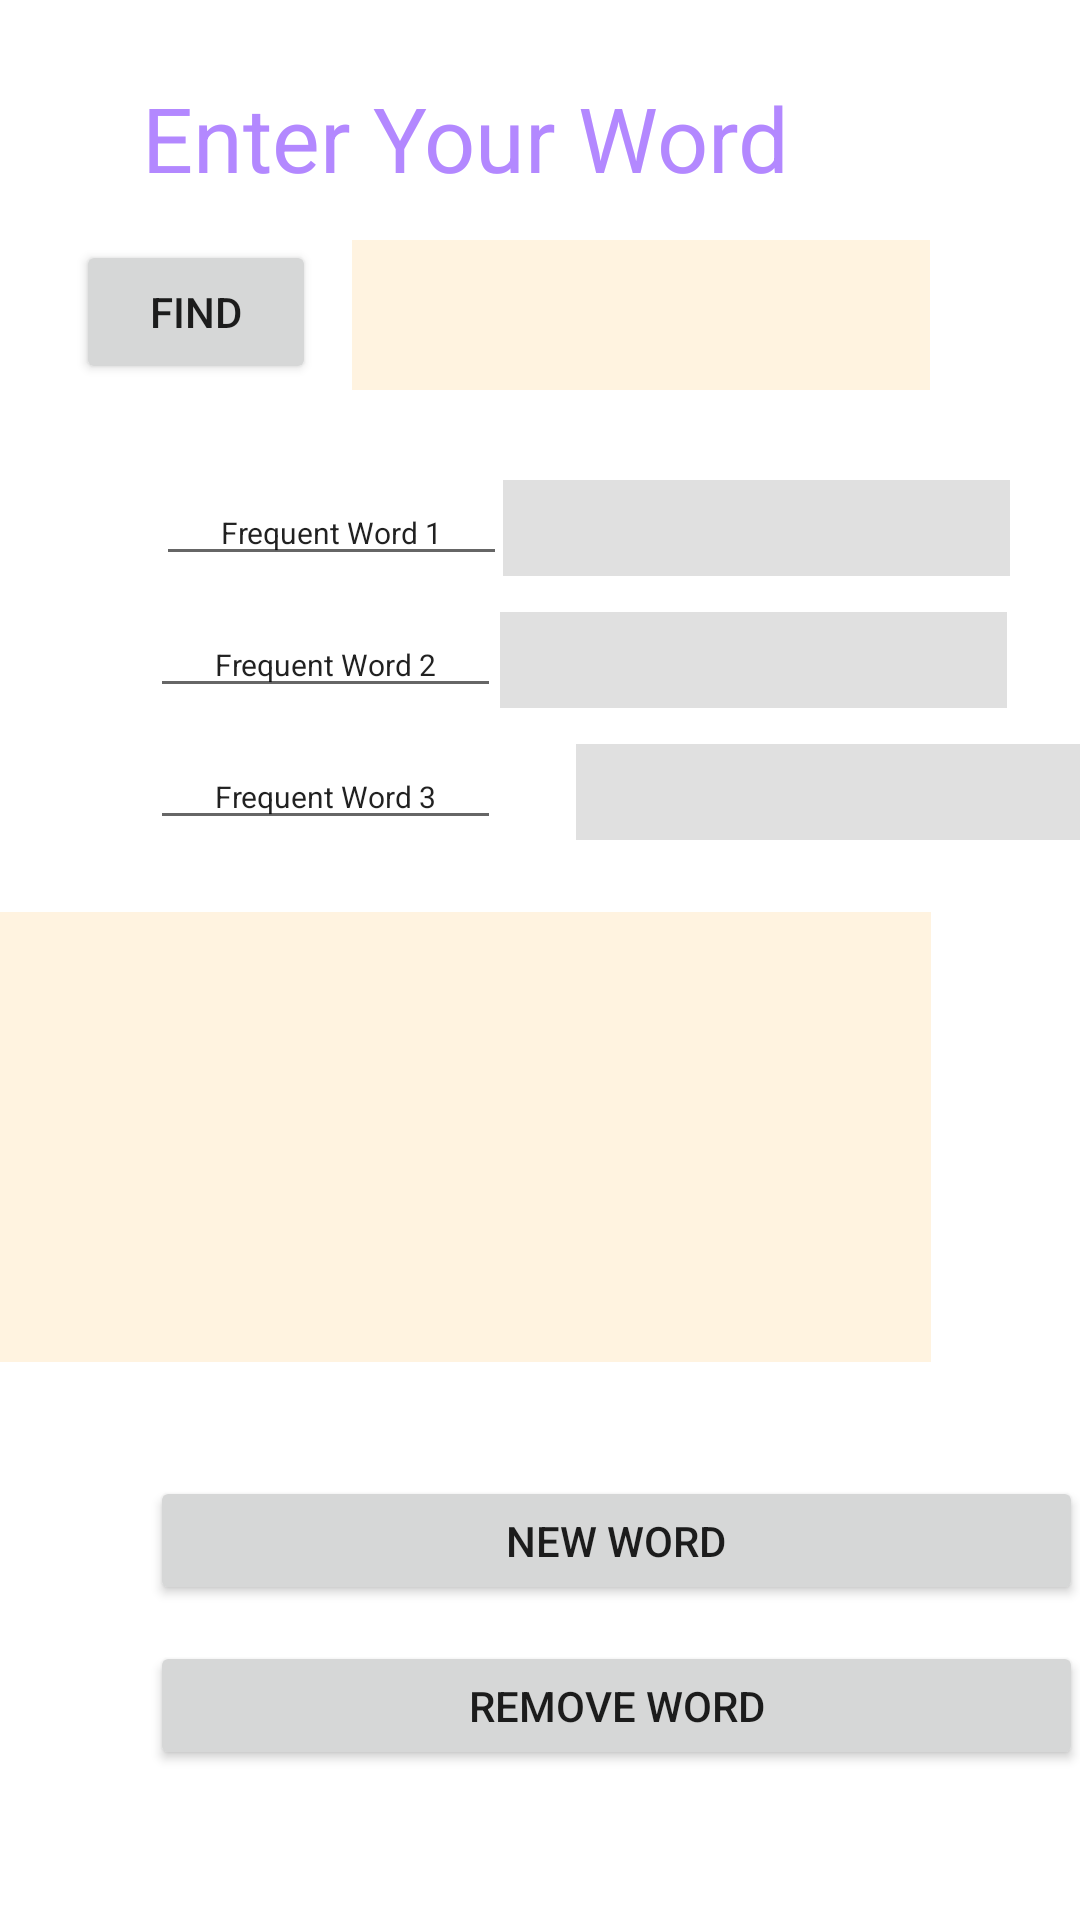

This screen was rendered from an Android layout file. Write that file and the resources it references.
<!-- AndroidManifest.xml: application theme Theme.Hw3_v3 -->
<!-- res/layout/activity_main.xml -->
<?xml version="1.0" encoding="utf-8"?>
<androidx.constraintlayout.widget.ConstraintLayout
        xmlns:android="http://schemas.android.com/apk/res/android"
        xmlns:tools="http://schemas.android.com/tools"
        xmlns:app="http://schemas.android.com/apk/res-auto"
        android:layout_width="match_parent"
        android:layout_height="match_parent"
        tools:context=".MainActivity">
    <EditText
            android:layout_width="169dp"
            android:layout_height="32dp"
            android:inputType="textPersonName"
            android:ems="10"
            android:id="@+id/editTextTextPersonName5"
            android:background="@color/grey_300"
            android:layout_marginLeft="25dp" android:layout_marginStart="25dp"
            app:layout_constraintStart_toEndOf="@+id/editTextTextPersonName4" android:layout_marginTop="12dp"
            app:layout_constraintTop_toBottomOf="@+id/editTextTextPersonName6"
            android:autofillHints="" tools:ignore="LabelFor"/>
    <EditText
            android:layout_width="169dp"
            android:layout_height="32dp"
            android:inputType="textPersonName"
            android:ems="10"
            android:background="@color/grey_300"
            android:id="@+id/editTextTextPersonName6"
            android:layout_marginLeft="25dp" android:layout_marginStart="25dp"
            app:layout_constraintStart_toEndOf="@+id/editTextTextPersonName" android:layout_marginEnd="50dp"
            android:layout_marginRight="50dp" app:layout_constraintEnd_toEndOf="parent" android:layout_marginTop="12dp"
            app:layout_constraintTop_toBottomOf="@+id/editTextTextPersonName7" android:autofillHints=""
            tools:ignore="LabelFor"/>
    <EditText
            android:layout_width="169dp"
            android:layout_height="32dp"
            android:inputType="textPersonName"
            android:background="@color/grey_300"
            android:ems="10"
            android:id="@+id/editTextTextPersonName7"
            android:layout_marginLeft="25dp" android:layout_marginStart="25dp"
            app:layout_constraintStart_toEndOf="@+id/editTextTextPersonName2" android:layout_marginEnd="50dp"
            android:layout_marginRight="50dp" app:layout_constraintEnd_toEndOf="parent" android:layout_marginTop="30dp"
            app:layout_constraintTop_toBottomOf="@+id/inputWord" android:autofillHints="" tools:ignore="LabelFor"/>
    <EditText
            android:layout_width="117dp"
            android:layout_height="32dp"
            android:inputType="textPersonName"
            android:text="@string/frequentWord1"
            android:textSize="10dp"
            android:gravity="center_vertical|center_horizontal"
            android:ems="10"
            android:id="@+id/editTextTextPersonName2"
            app:layout_constraintStart_toStartOf="parent"
            android:layout_marginLeft="52dp" android:layout_marginStart="52dp"
            android:layout_marginTop="32dp" app:layout_constraintTop_toBottomOf="@+id/button3"
            android:autofillHints="" tools:ignore="LabelFor,SpUsage"/>
    <EditText
            android:layout_width="117dp"
            android:layout_height="32dp"
            android:inputType="textPersonName"
            android:text="@string/frequentWord3"
            android:textSize="10dp"
            android:gravity="center_vertical|center_horizontal"
            android:ems="10"
            android:id="@+id/editTextTextPersonName4"
            app:layout_constraintStart_toStartOf="parent"
            android:layout_marginLeft="50dp" android:layout_marginStart="50dp"
            android:layout_marginTop="12dp"
            app:layout_constraintTop_toBottomOf="@+id/editTextTextPersonName" android:autofillHints=""
            tools:ignore="LabelFor,SpUsage"/>
    <Button
            android:text="@string/findDefinition"
            android:layout_width="80dp"
            android:layout_height="48dp" android:id="@+id/button3"
            app:layout_constraintStart_toStartOf="parent" android:layout_marginLeft="50dp"
            android:layout_marginStart="50dp"
            app:layout_constraintTop_toBottomOf="@+id/textView1"
            tools:ignore="UnknownId" app:layout_constraintEnd_toStartOf="@+id/inputWord"
            android:layout_marginEnd="37dp" android:layout_marginRight="37dp"/>
    <Button
            android:text="@string/button1"
            android:layout_width="311dp"
            android:layout_height="43dp" android:id="@+id/button2"
            android:layout_marginEnd="50dp" android:layout_marginRight="50dp"
            app:layout_constraintEnd_toEndOf="parent" app:layout_constraintStart_toStartOf="parent"
            android:layout_marginLeft="50dp" android:layout_marginStart="50dp"
            app:layout_constraintHorizontal_bias="0.0"
            app:layout_constraintBottom_toTopOf="@+id/button1" android:layout_marginTop="60dp"
            app:layout_constraintTop_toBottomOf="@+id/displayDefinition" app:layout_constraintVertical_bias="0.0"/>
    <EditText
            android:id="@+id/inputWord"
            android:layout_width="192.5dp"
            android:layout_height="50dp"
            android:inputType="text"
            android:textColor="@android:color/black"
            android:background="@color/orange_50"
            android:textColorHint="@android:color/black"
            android:textSize="18sp" android:layout_marginEnd="50dp"
            android:layout_marginRight="50dp" app:layout_constraintEnd_toEndOf="parent"
            app:layout_constraintTop_toBottomOf="@+id/textView1" android:autofillHints="" tools:ignore="LabelFor"/>


    <Button
            android:text="@string/button2"
            android:layout_width="311dp"
            android:layout_height="43dp" android:id="@+id/button1"
            app:layout_constraintBottom_toBottomOf="parent"
            android:layout_marginEnd="50dp" android:layout_marginRight="50dp"
            app:layout_constraintEnd_toEndOf="parent" app:layout_constraintStart_toStartOf="parent"
            android:layout_marginLeft="50dp" android:layout_marginStart="50dp" android:layout_marginBottom="72dp"
            app:layout_constraintHorizontal_bias="0.0" android:layout_marginTop="12dp"
            app:layout_constraintTop_toBottomOf="@+id/button2"/>
    <TextView
            android:id="@+id/textView1"
            android:layout_width="309.5dp"
            android:layout_height="68dp"
            android:layout_centerHorizontal="true"
            android:layout_centerVertical="true"
            android:gravity="center_vertical|center_horizontal"
            android:text="@string/enterWord"
            android:textSize="30sp"
            android:textColor="@color/dark_purple_A100"
            app:layout_constraintTop_toTopOf="parent"
            android:layout_marginEnd="50dp"
            android:layout_marginRight="50dp"
            app:layout_constraintEnd_toEndOf="parent"
            app:layout_constraintStart_toStartOf="parent"
            android:layout_marginLeft="50dp"
            android:layout_marginStart="50dp"
            app:layout_constraintHorizontal_bias="1.0" android:layout_marginTop="12dp"/>
    <TextView
            android:id="@+id/displayDefinition"
            android:layout_width="313dp"
            android:layout_height="150dp"
            android:textColor="@android:color/black"
            android:textSize="18sp"
            android:background="@color/orange_50"
            android:textStyle="normal" tools:ignore="MissingConstraints"
            android:layout_marginEnd="50dp" android:layout_marginRight="50dp"
            app:layout_constraintEnd_toEndOf="parent" app:layout_constraintStart_toStartOf="parent"
            android:layout_marginLeft="50dp" android:layout_marginStart="50dp" android:layout_marginTop="24dp"
            app:layout_constraintTop_toBottomOf="@+id/editTextTextPersonName5"
            app:layout_constraintHorizontal_bias="1.0"
    />
    <EditText
            android:layout_width="117dp"
            android:layout_height="32dp"
            android:inputType="textPersonName"
            android:text="@string/frequentWord2"
            android:textSize="10dp"
            android:gravity="center_vertical|center_horizontal"
            android:ems="10"
            android:id="@+id/editTextTextPersonName"
            app:layout_constraintStart_toStartOf="parent"
            android:layout_marginLeft="50dp" android:layout_marginStart="50dp"
            app:layout_constraintTop_toBottomOf="@+id/editTextTextPersonName2" android:layout_marginTop="12dp"
            android:autofillHints="" tools:ignore="LabelFor,SpUsage"/>

</androidx.constraintlayout.widget.ConstraintLayout>
<!-- resources referenced by this layout -->
<resources>
  <color name="dark_purple_A100">#B388FF</color>
  <color name="grey_300">#E0E0E0</color>
  <color name="orange_50">#FFF3E0</color>
  <string name="button1">New Word</string>
  <string name="button2">Remove Word</string>
  <string name="enterWord">Enter Your Word</string>
  <string name="findDefinition">Find</string>
  <string name="frequentWord1">Frequent Word 1</string>
  <string name="frequentWord2">Frequent Word 2</string>
  <string name="frequentWord3">Frequent Word 3</string>
  <style name="Theme.Hw3_v3" parent="Theme.MaterialComponents.DayNight.DarkActionBar">
          
          <item name="colorPrimary">@color/purple_500</item>
          <item name="colorPrimaryVariant">@color/purple_700</item>
          <item name="colorOnPrimary">@color/white</item>
          
          <item name="colorSecondary">@color/teal_200</item>
          <item name="colorSecondaryVariant">@color/teal_700</item>
          <item name="colorOnSecondary">@color/black</item>
          
          <item name="android:statusBarColor" tools:targetApi="l">?attr/colorPrimaryVariant</item>
          
      </style>
  <color name="purple_500">#9C27B0</color>
  <color name="purple_700">#7B1FA2</color>
  <color name="white">#FFFFFF</color>
  <color name="teal_200">#80CBC4</color>
  <color name="teal_700">#00796B</color>
  <color name="black">#000000</color>
</resources>
